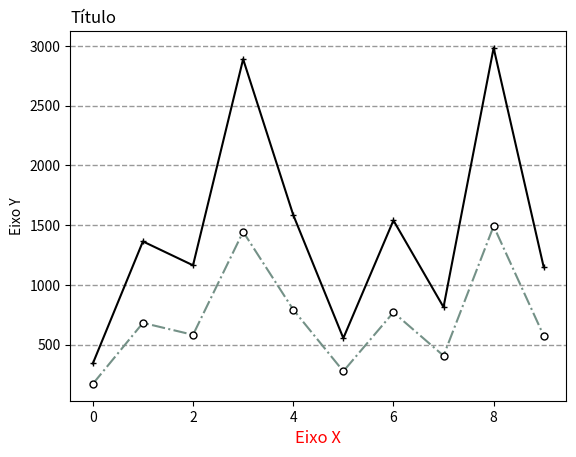

Write the Python code that produced this figure.
import numpy as np
import matplotlib.pyplot as plt

y = np.random.randint(low=1, high=1500, size=10)
print(y)

# grafico = plt.plot(y)
# plt.show()

#Insere a primeira linha no plot 
plt.plot(y, color='#749187', marker='o', ms=5, mec='black', markerfacecolor='white', ls='-.') 

#Insere a segunda linha no plot 
plt.plot(y*2, marker='+', color='black', ms=5)

#Rótulos
plt.xlabel('Eixo X', color = 'red', size = 12)
plt.ylabel('Eixo Y')
plt.title('Título', loc = 'left')

#gridlines 
plt.grid(axis='y' , color = 'gray',
         linestyle = '--', linewidth = 1,
         alpha = 0.8)
plt.show()
